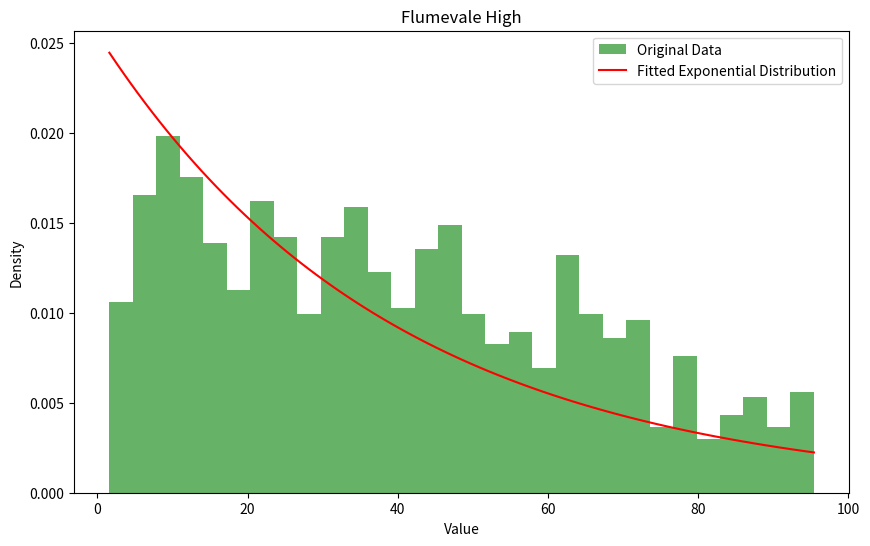

The matplotlib source for this figure:
import numpy as np
import matplotlib.pyplot as plt
import scipy.stats as stats

# Step 1: Input your data here
data = [
8.7,16.5,67.1,56.6,12,12.8,50.5,7.7,64.7,72,23,69.8,12.2,51.2,24.5,78.4,12.3,6.8,66.9,13.4,16.2,47.7,60.6,54.4,5.2,72.5,16.8,15.2,41.2,31,48,8.8,64.1,77.2,23.4,71,5.4,72.1,43.9,32.3,31.8,68.9,6.5,7,51.1,8.4,32.7,32.2,49.1,17.5,71,3.1,75.5,11.8,59.3,4.7,71.8,23.2,4,3,12.2,22.6,37.5,40.3,84.5,42.3,56.5,66.1,12.5,33.1,5.9,63.6,43,68.8,92.8,17.1,47.7,21.2,4.4,22.1,67.6,12.4,54.5,47.7,14.8,19.8,11,65.2,33.3,84.5,35,41.2,70.5,14.8,72.4,92.2,50,44.3,24.9,13.5,19.6,34.5,5.3,35.1,9.2,65.7,89,75.4,34.2,91.4,37,79.3,32.2,68.7,32.6,4,33.1,46.7,20.8,22.9,3.6,61.1,33.7,76.7,79.2,67.2,11,5.3,42.3,72.7,8.8,37.8,55.4,30.5,46,79.4,9.3,83.8,92.1,39.1,37.8,24.7,91.2,21.8,19.4,35.1,45.8,69,61.6,63.5,25.5,41.6,59.3,67.2,37.1,15.5,35.5,83.4,18.9,31.8,49,32.7,7.4,80.2,3.6,39,62.6,26.9,13.7,19.7,41.4,19,42.8,38,6.4,1.6,58.6,32.9,35.4,39.2,9.7,47.4,42.1,44.7,5.7,11.7,76.9,64.3,21.4,48.5,35.3,41.8,15.8,12,36.9,73.5,58,76.5,15,34.7,7.1,51.8,23.6,45.1,45.1,26.1,37.2,8.7,55.1,77.8,20.1,16.6,31.3,2.1,4.9,6.3,59.5,28.2,8.2,42.3,56.5,79.1,42.2,12.2,11.7,86.5,4.8,68.5,33.8,22.2,18.9,62.8,24.6,7.1,30.7,78,49.1,88.7,50.4,4.3,45.7,25.5,3.7,90.8,4.9,33.1,18.1,20.7,16.6,19.8,55.8,32.2,30.1,92.4,4.2,87.3,47.2,77.9,73.6,43,41.2,66.7,36.6,18.5,94.7,60.4,22,13.9,22,86,18.6,9.2,55.2,61.5,42.1,60.3,44.1,87.4,27.6,12.8,65.2,54.9,12.1,27.1,71.9,69.7,29.5,67.2,34.1,32.9,44.1,48.6,8,49.4,23,2.1,30.3,4.1,53.4,33.9,20.8,34.1,56.2,83,5.6,23,5.9,39.7,23.2,77.1,3,9.6,64.7,94.4,38.1,58.2,71.9,55.1,47,42.6,33.7,52,63.9,15.5,12.5,38.8,46.7,72.4,79.4,16.3,15.3,62.3,39,39.3,22.4,21.7,76.7,60.6,18.3,15.6,52.3,4.4,38.8,31.7,67.9,7.6,79,71.2,7.1,12,5.6,68.1,19.3,68.4,72.5,88.9,44.7,7.2,73.1,17.7,30.1,33.2,12.3,42.4,55.4,34.7,3,76.5,58.6,69.5,44.1,11.1,62.7,26.6,18.3,47.1,34.6,37.8,20.1,55.7,6,46.2,26.6,85,86.5,11.8,3.5,64.3,10.7,49.2,45.8,81.9,33.1,32.2,63.3,89.7,40.9,92.4,34.8,5.6,10.1,21.2,50.5,22.8,57.4,8,3.2,59.7,13.5,4,26.1,21,64,66.3,49.9,10.2,43.8,54.2,68.6,9.2,8.4,39.4,43.8,25.1,88.9,35.8,51.7,43.9,31.7,26.6,25.8,5.3,90.8,5.5,94.4,22.5,61.8,58.8,74.1,45.3,12.3,26.1,23.8,9.7,21.7,58.3,88.1,18.7,42.5,24.1,25.2,78.3,70.2,93.5,94.1,4.2,34.3,6.7,41.4,63.5,13.1,49,25.4,76.1,9.4,11.1,16.1,42.8,80.5,72.2,15.1,39.1,43.2,40.9,6.9,34.1,20.4,6.4,16.1,9.7,68.2,61.8,8.5,77.5,36.8,46.4,15.6,86.4,91.6,49.4,39.8,23.5,8.4,80.2,4.7,41.2,32.2,46.3,5.7,78.5,35,20.9,60.1,45.4,43.1,40.6,36,7.9,95.4,52.2,22.6,15.4,29.2,8.7,9.8,23.8,54,35,48.7,61.7,44.7,29.1,41.3,7.5,61.7,27,21.5,47,58.9,12.6,63.8,93.9,13.3,48.5,21.1,49,38.6,73.5,82.8,3.9,27.9,70.6,18.2,34.6,31.3,13.7,9,69.5,24.1,17,31.5,93.7,16.8,81.1,43.5,5.3,32.1,83.9,17.4,21,74.5,70,88.4,84.5,71,19.9,58.3,51.8,18.8,30.6,37.7,93.8,3.3,45.2,42.3,66.1,93.2,45.9,15.9,4.3,88.3,50.6,32.2,31.9,26.6,21.3,89.9,88.2,60.5,23.5,67.6,68.4,6.7,67.4,50.3,18.4,42.6,65.6,88.3,55.5,71.5,50.9,9.2,4.7,82.6,21.7,31.4,51.7,77.1,28.7,77.8,35.6,61.5,25,71.8,11.5,25.3,61.1,27.6,46.2,26.4,48.1,10.3,39.8,8.5,57.6,16,12,77,16.9,14,2.8,27.1,10.6,52.6,17.1,26.2,46.3,22.9,66.3,37.5,29.3,10.7,50.1,51.3,54.6,15.6,26.6,26.4,45.2,25.7,42.5,27.7,6.1,53,24.1,67.4,72.6,32.1,75.9,37.5,7,10.7,9.8,9.7,66.6,27.1,44.1,7.9,18.4,29.8,21,33.9,21.8,62.8,15.9,46.2,31.7,66.5,64.9,15.3,42,35.2,9,62,9.3,13.9,21.9,12,52.2,47.8,7.1,47.6,33.5,31.1,7.9,16.7,30.6,66.2,48.2,40,15.9,77.5,36.8,40.9,86.5,15,37.8,6.4,10.5,55.9,54.3,21,28.3,57.7,56.5,92.7,29.3,56.7,27.1,10.5,52.8,31.1,53,51.1,5.3,61.6,11.5,9.7,2.8,68.7,25.3,12.9,65.6,42.9,31,9.3,11.8,27.9,37.3,30.9,22.6,42.4,62.7,83.3,50.2,19.6,6.5,64.1,20.5,28.1,61.2,10.7,4.4,24,42.7,64.7,31.8,92.6,9.4,36.5,59.1,7.9,55.9,55.7,41.8,15.1,57.2,90.3,56.7,61.7,34,62.6,63.8,34.4,34.4,6.2,84.8,10.5,31.1,25.7,54,45.4,21.4,14,48.1,5.8,44.7,13.9,40.9,28.3,5.9,31.9,23.5,35.5,25.7,36.1,4.1,72.2,62.5,23,29.4,33.1,48.6,59.6,59.2,12.2,7.5,48.8,94.3,81.9,52.5,47.4,8,57,25.5,66.3,52.4,5.3,51,18,61.6,61.5,36,13.7,75.9,25.7,30.7,36.1,8.6,82.4,45.4,14.1,72.4,26.7,24,28.6,7.1,63.8,48.4,19.3,8.9,54.2,8.9,21.9,33.5,46.9,46,63.7,85,9.1,46.7,68.9,32.7,76.7,47.2,46.8,8.3,38.7,21.7,50,22.5,52.7,23.5,33.2,15.6,15.3,38.7,14,30.2,89.8,32.9,28,38.5,20.8,16.4,38,20.4,8.7,42.8,49.3,32.9,28.4,88.3,14.2,71.3,62,16.7,65.1,19.4,13.5,68.2,13.4,13.9,8,42.5,66.5,50.2,74.3,85.3,13.9,14.5,48,18.5,42.4,19.9,26.6,33.7,52.4,29.5,70.1,38.3,63.3,21.5,5,21.7,48.3,37.4,9.2,67,7.8,42.2,28.3,2.2,11.7,56.2,26.8,9,10.4,41.4,42.2,44.8,18.8,63.5,30.4,9.6,56.2,62.5,71,38.1,7.9,26.9,14.8,26,64.2,11.7,20.2,7.6,63.7,57.8,17.1,48.2,47.9,40.4,11.5,68.7,33.7,35.8,20.1,45.9,71.6,46.2,70.7,95.4,31.3,66.7,    ]

# Step 2: Fit the Exponential distribution
# Estimate the parameters (lambda) of the exponential distribution
lambda_ = 1 / np.mean(data)

# Step 3: Generate the fitted exponential distribution
x_values = np.linspace(min(data), max(data), 100)
pdf_values = stats.expon.pdf(x_values, scale=1/lambda_)

# Step 4: Plot the histogram of the original data
plt.figure(figsize=(10, 6))
plt.hist(data, bins=30, density=True, alpha=0.6, color='g', label='Original Data')

# Step 5: Plot the fitted exponential distribution
plt.plot(x_values, pdf_values, 'r-', label='Fitted Exponential Distribution')

# Step 6: Display the plot
plt.title("Flumevale High")
plt.xlabel("Value")
plt.ylabel("Density")
plt.legend()
plt.show()
